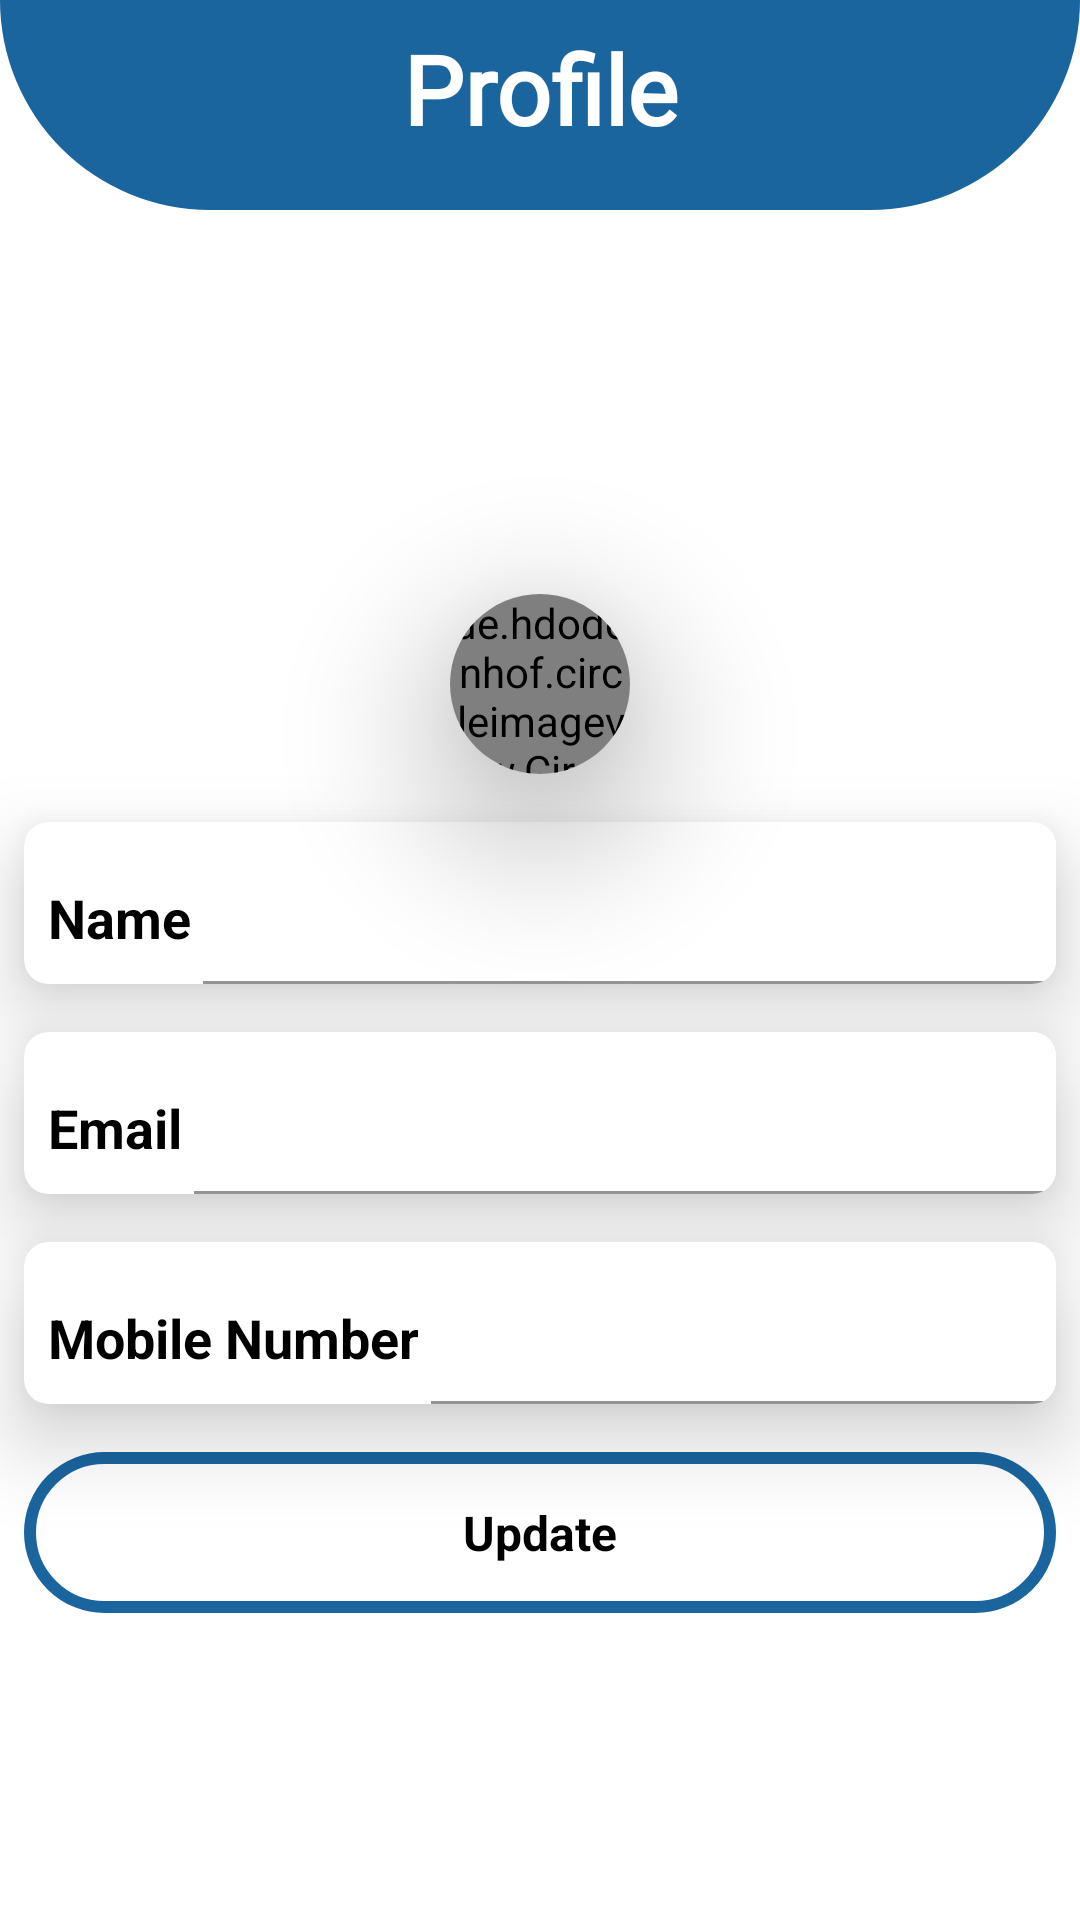

Produce the Android XML layout that renders to this screen, including the resource entries it uses.
<!-- AndroidManifest.xml: activity theme AppTheme -->
<!-- res/layout/activity_profile.xml -->
<?xml version="1.0" encoding="utf-8"?>
<androidx.constraintlayout.widget.ConstraintLayout xmlns:android="http://schemas.android.com/apk/res/android"
    xmlns:app="http://schemas.android.com/apk/res-auto"
    xmlns:tools="http://schemas.android.com/tools"
    android:layout_width="match_parent"
    android:layout_height="match_parent"
    android:background="@color/white"
    tools:context=".Activity.ProfileActivity">
    <LinearLayout
        android:id="@+id/upperUi"
        app:layout_constraintTop_toTopOf="parent"
        app:layout_constraintLeft_toLeftOf="parent"
        app:layout_constraintRight_toRightOf="parent"
        android:layout_width="match_parent"
        android:layout_height="wrap_content"
        android:orientation="vertical"
        android:background="@color/white">
        <androidx.constraintlayout.widget.ConstraintLayout
            android:layout_width="match_parent"
            android:layout_height="wrap_content">
            <View
                android:id="@+id/view1"
                android:layout_width="match_parent"
                android:layout_height="70dp"
                android:background="@drawable/rectangle_background2"
                app:layout_constraintHorizontal_bias="0.0"
                app:layout_constraintLeft_toLeftOf="parent"
                app:layout_constraintRight_toRightOf="parent"
                app:layout_constraintTop_toTopOf="parent" />
            <TextView
                android:layout_marginTop="8dp"
                android:id="@+id/typeTv"
                app:layout_constraintTop_toTopOf="parent"
                app:layout_constraintLeft_toLeftOf="parent"
                app:layout_constraintRight_toRightOf="parent"
                android:layout_width="match_parent"
                android:layout_height="wrap_content"
                android:text="Profile"
                android:textStyle="bold"
                android:textSize="32sp"
                android:fontFamily="@font/mercy_christole"
                android:textColor="@color/white"
                android:gravity="center"/>
        </androidx.constraintlayout.widget.ConstraintLayout>
    </LinearLayout>
    <androidx.cardview.widget.CardView
        android:id="@+id/cardView1"
        android:layout_marginTop="128dp"
        app:cardElevation="32dp"
        app:cardCornerRadius="32dp"
        android:layout_width="wrap_content"
        android:layout_height="wrap_content"
        app:layout_constraintTop_toBottomOf="@id/upperUi"
        app:layout_constraintLeft_toLeftOf="parent"
        app:layout_constraintRight_toRightOf="parent">
        <LinearLayout
            android:layout_width="match_parent"
            android:layout_height="match_parent"
            android:orientation="vertical">
            <de.hdodenhof.circleimageview.CircleImageView
                xmlns:app="http://schemas.android.com/apk/res-auto"
                android:id="@+id/profile_image"
                android:layout_width="60dp"
                android:layout_height="60dp"
                android:src="@drawable/img"
                app:civ_border_width="2dp"
                app:civ_border_color="#FF000000"/>
        </LinearLayout>
    </androidx.cardview.widget.CardView>
    <androidx.cardview.widget.CardView
        android:id="@+id/cardView2"
        android:layout_marginTop="16dp"
        android:layout_marginLeft="8dp"
        android:layout_marginRight="8dp"
        app:cardElevation="16dp"
        app:cardCornerRadius="8dp"
        android:layout_width="match_parent"
        android:layout_height="54dp"
        app:layout_constraintTop_toBottomOf="@id/cardView1"
        app:layout_constraintLeft_toLeftOf="parent"
        app:layout_constraintRight_toRightOf="parent">
        <LinearLayout
            android:layout_width="match_parent"
            android:layout_height="match_parent"
            android:orientation="horizontal">
            <TextView
                android:layout_marginRight="4dp"
                android:gravity="bottom"
                android:layout_width="wrap_content"
                android:layout_height="match_parent"
                android:text="Name"
                android:textSize="18sp"
                android:textStyle="bold"
                android:textColor="@color/black"
                android:layout_marginLeft="8dp"
                android:layout_marginBottom="10dp"/>
            <com.google.android.material.textfield.TextInputLayout
                android:gravity="bottom"
                android:layout_width="match_parent"
                android:background="@color/white"
                android:layout_height="match_parent">
                <com.google.android.material.textfield.TextInputEditText
                    android:gravity="bottom"
                    android:id="@+id/et_name"
                    tools:text="Rijul Kansal"
                    android:inputType="text"
                    android:textColor="@color/black"
                    android:textSize="18sp"
                    android:textStyle="bold"
                    android:layout_width="match_parent"
                    android:background="@color/white"
                    android:layout_height="match_parent" />
            </com.google.android.material.textfield.TextInputLayout>
        </LinearLayout>
    </androidx.cardview.widget.CardView>
    <androidx.cardview.widget.CardView
        android:id="@+id/cardView3"
        android:layout_marginTop="16dp"
        android:layout_marginLeft="8dp"
        android:layout_marginRight="8dp"
        app:cardElevation="16dp"
        app:cardCornerRadius="8dp"
        android:layout_width="match_parent"
        android:layout_height="54dp"
        app:layout_constraintTop_toBottomOf="@id/cardView2"
        app:layout_constraintLeft_toLeftOf="parent"
        app:layout_constraintRight_toRightOf="parent">
        <LinearLayout
            android:layout_width="match_parent"
            android:layout_height="match_parent"
            android:orientation="horizontal">
            <TextView
                android:gravity="bottom"
                android:layout_width="wrap_content"
                android:layout_height="match_parent"
                android:layout_marginRight="4dp"
                android:text="Email"
                android:textSize="18sp"
                android:textStyle="bold"
                android:textColor="@color/black"
                android:layout_marginLeft="8dp"
                android:layout_marginBottom="10dp"/>
            <com.google.android.material.textfield.TextInputLayout
                android:gravity="bottom"
                android:layout_width="match_parent"
                android:background="@color/white"
                android:layout_height="match_parent">
                <com.google.android.material.textfield.TextInputEditText
                    android:gravity="bottom"
                    android:id="@+id/et_email"
                    tools:text="kansalrijul111@gmail.com"
                    android:inputType="text"
                    android:textColor="@color/black"
                    android:textSize="18sp"
                    android:textStyle="bold"
                    android:layout_width="match_parent"
                    android:background="@color/white"
                    android:layout_height="match_parent" />
            </com.google.android.material.textfield.TextInputLayout>
        </LinearLayout>
    </androidx.cardview.widget.CardView>
    <androidx.cardview.widget.CardView
        android:id="@+id/cardView4"
        android:layout_marginTop="16dp"
        android:layout_marginLeft="8dp"
        android:layout_marginRight="8dp"
        app:cardElevation="16dp"
        app:cardCornerRadius="8dp"
        android:layout_width="match_parent"
        android:layout_height="54dp"
        app:layout_constraintTop_toBottomOf="@id/cardView3"
        app:layout_constraintLeft_toLeftOf="parent"
        app:layout_constraintRight_toRightOf="parent">
        <LinearLayout
            android:layout_width="match_parent"
            android:layout_height="match_parent"
            android:orientation="horizontal">
            <TextView
                android:gravity="bottom"
                android:layout_width="wrap_content"
                android:layout_height="match_parent"
                android:layout_marginRight="4dp"
                android:text="Mobile Number"
                android:textSize="18sp"
                android:textStyle="bold"
                android:textColor="@color/black"
                android:layout_marginLeft="8dp"
                android:layout_marginBottom="10dp"/>
            <com.google.android.material.textfield.TextInputLayout
                android:gravity="bottom"
                android:layout_width="match_parent"
                android:background="@color/white"
                android:layout_height="match_parent">
                <com.google.android.material.textfield.TextInputEditText
                    android:gravity="bottom"
                    android:id="@+id/et_mobileNo"
                    tools:text="8059364551"
                    android:inputType="text"
                    android:textColor="@color/black"
                    android:textSize="18sp"
                    android:textStyle="bold"
                    android:layout_width="match_parent"
                    android:background="@color/white"
                    android:layout_height="match_parent" />
            </com.google.android.material.textfield.TextInputLayout>
        </LinearLayout>
    </androidx.cardview.widget.CardView>
    <TextView
        android:layout_marginLeft="8dp"
        android:layout_marginRight="8dp"
        android:id="@+id/updateBtn"
        android:layout_width="match_parent"
        android:layout_height="wrap_content"
        android:text="Update"
        android:textStyle="bold"
        android:textColor="@color/black"
        app:layout_constraintTop_toBottomOf="@id/cardView4"
        app:layout_constraintLeft_toLeftOf="parent"
        app:layout_constraintRight_toRightOf="parent"
        android:gravity="center"
        android:background="@drawable/button_bg"
        android:paddingTop="16dp"
        android:paddingBottom="16dp"
        android:textSize="16sp"
        android:layout_marginTop="16dp"/>

</androidx.constraintlayout.widget.ConstraintLayout>
<!-- resources referenced by this layout -->
<resources>
  <color name="black">#FF000000</color>
  <color name="white">#FFFFFFFF</color>
  <!-- drawable button_bg (drawable) -->
  <?xml version="1.0" encoding="utf-8"?>
  <ripple xmlns:android="http://schemas.android.com/apk/res/android"
      android:color="@color/white">
      <item android:id="@android:id/mask">
          <shape android:shape="rectangle">
              <solid android:color="@color/white" />
              <corners android:radius="32dp" />
          </shape>
      </item>
  
  
      <item android:id="@android:id/background">
          <shape android:shape="rectangle">
              <solid android:color="@color/white"/>
              <stroke android:color="@color/mainColour"
                  android:width="4dp"/>
              <corners android:radius="32dp" />
          </shape>
      </item>
  </ripple>
  <!-- drawable img: png bitmap (drawable, 67451 bytes) -->
  <!-- drawable rectangle_background2 (drawable) -->
  <shape xmlns:android="http://schemas.android.com/apk/res/android"
      android:shape="rectangle">
      <solid android:color="@color/mainColour" />
      <corners android:bottomRightRadius="80dp"
               android:bottomLeftRadius="80dp"/>
  </shape>
  <style name="AppTheme" parent="Theme.MaterialComponents.Light.NoActionBar">
          <item name="colorPrimary">@color/mainColour</item>
          <item name="colorPrimaryDark">@color/mainColour</item>
          <item name="colorAccent">@color/mainColour</item>
      </style>
  <color name="mainColour">#1a659e</color>
</resources>
